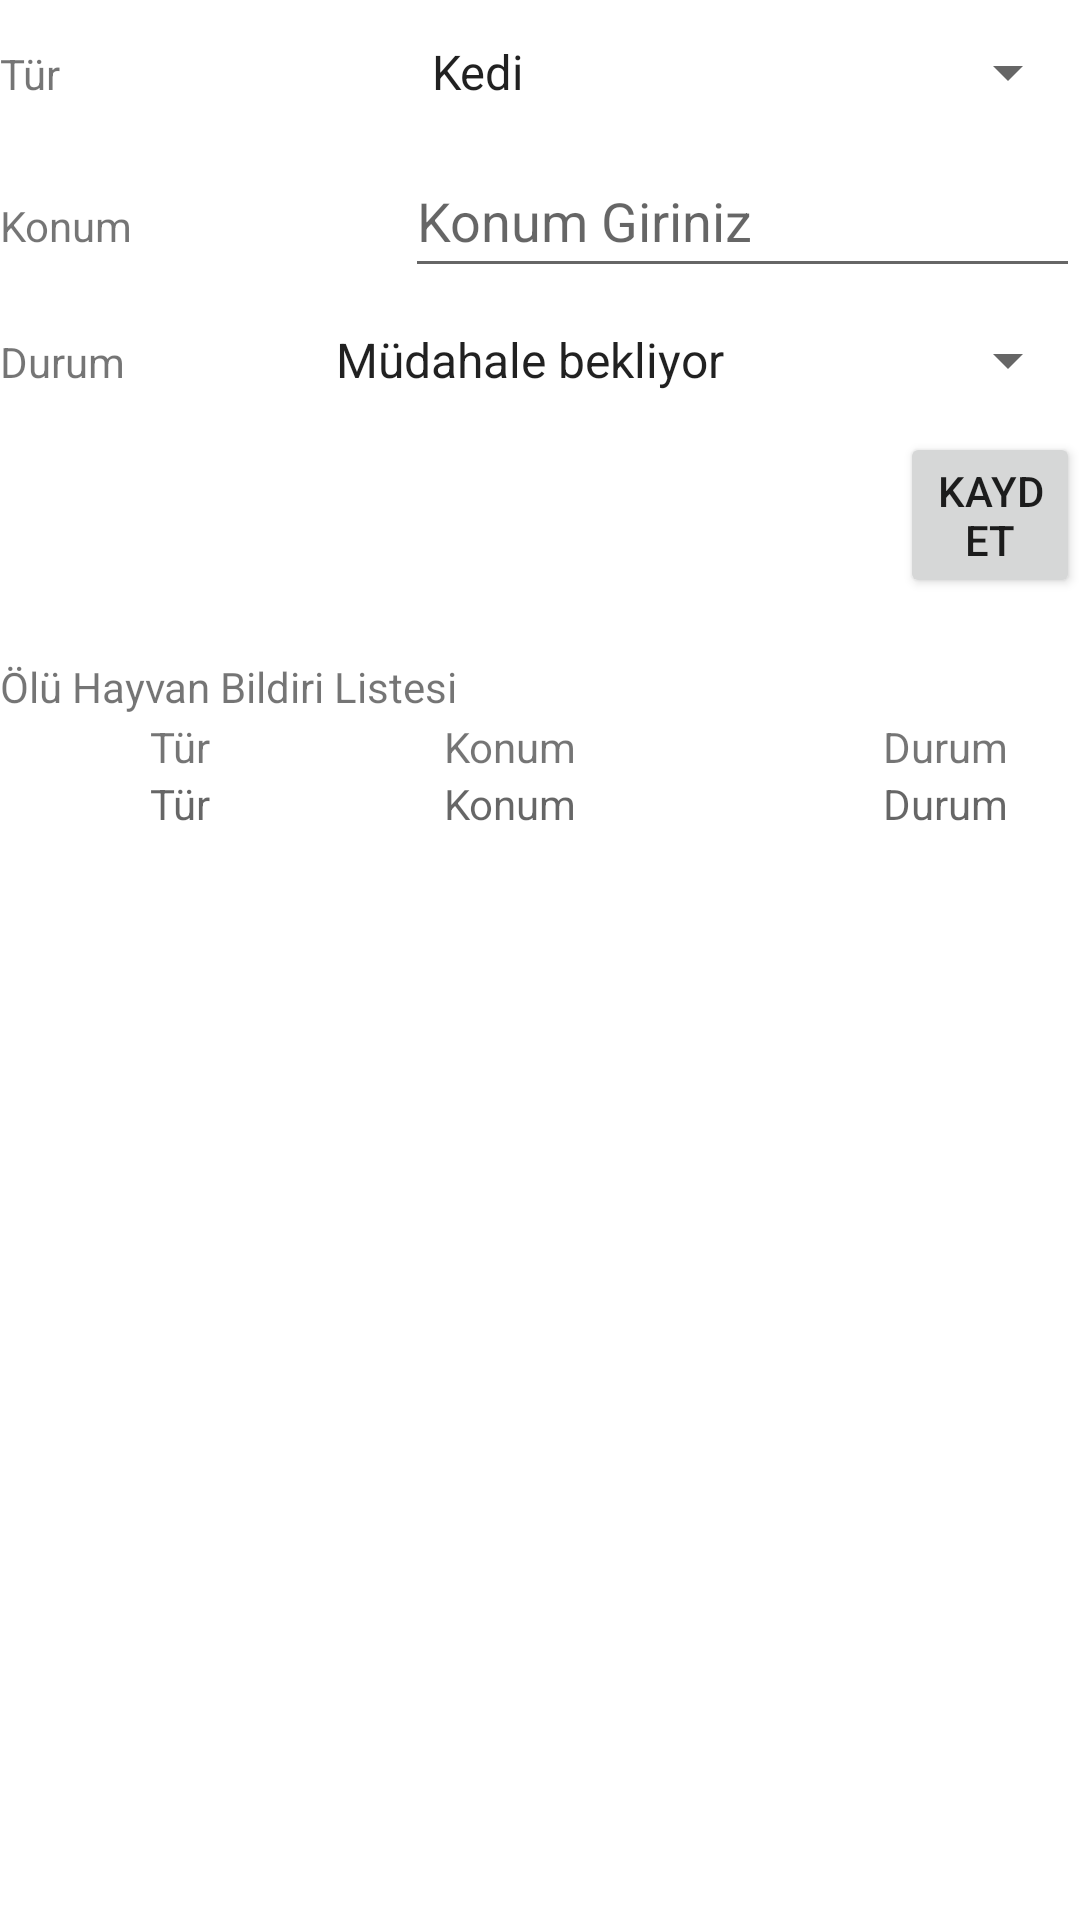

The Android layout XML behind this screen, and the referenced resources:
<!-- AndroidManifest.xml: application theme Theme.Sevimli_Dostlar2 -->
<!-- res/layout/activity_olu_hayvan.xml -->
<?xml version="1.0" encoding="utf-8"?>
<LinearLayout
    xmlns:android="http://schemas.android.com/apk/res/android"
    xmlns:app="http://schemas.android.com/apk/res-auto"
    xmlns:tools="http://schemas.android.com/tools"
    tools:context=".OluHayvan"

    android:layout_width="match_parent"
    android:layout_height="match_parent"
    android:orientation="vertical"
    tools:layout_editor_absoluteX="1dp"
    tools:layout_editor_absoluteY="1dp">

    <LinearLayout
        android:layout_width="match_parent"
        android:layout_height="wrap_content"
        android:orientation="horizontal">

        <TextView
            android:id="@+id/textView15"
            android:layout_width="wrap_content"
            android:layout_height="wrap_content"
            android:layout_weight="1"
            android:text="Tür" />

        <Spinner
            android:id="@+id/tur"
            android:layout_width="wrap_content"
            android:layout_height="wrap_content"
            android:layout_weight="1"
            android:entries="@array/tur2"
            android:minHeight="48dp" />

    </LinearLayout>

    <LinearLayout
        android:layout_width="match_parent"
        android:layout_height="wrap_content"
        android:orientation="horizontal"        >

        <TextView
            android:id="@+id/textView23"
            android:layout_width="120dp"
            android:layout_height="32dp"
            android:layout_weight="1"
            android:text="Konum" />

        <EditText
            android:id="@+id/konum"
            android:layout_width="wrap_content"
            android:layout_height="wrap_content"
            android:layout_weight="1"
            android:ems="10"
            android:hint="Konum Giriniz"
            android:digits="abcdefghijklmnopqrstuvwxyz "
            android:inputType="textPostalAddress"
            android:minHeight="48dp" />

    </LinearLayout>

    <LinearLayout
        android:layout_width="match_parent"
        android:layout_height="wrap_content"
        android:orientation="horizontal">

        <TextView
            android:id="@+id/textView8"
            android:layout_width="wrap_content"
            android:layout_height="wrap_content"
            android:layout_weight="1"
            android:text="Durum" />

        <Spinner
            android:id="@+id/durum"
            android:layout_width="wrap_content"
            android:layout_height="wrap_content"
            android:layout_weight="1"
            android:entries="@array/durum"
            android:minHeight="48dp" />
    </LinearLayout>

    <LinearLayout
        android:layout_width="match_parent"
        android:layout_height="wrap_content"
        android:orientation="horizontal">

        <Button
            android:id="@+id/kaydet"
            android:layout_width="wrap_content"
            android:layout_height="wrap_content"
            android:layout_marginLeft="300dp"
            android:hint="Kaydet"
            android:text="Kaydet" />
    </LinearLayout>

    <LinearLayout
        android:layout_width="match_parent"
        android:layout_height="wrap_content"
        android:orientation="horizontal">

        <TextView
            android:id="@+id/textView9"
            android:layout_width="wrap_content"
            android:layout_height="wrap_content"
            android:layout_weight="1"
            android:text="Ölü Hayvan Bildiri Listesi"
            android:layout_marginTop="20dp"
            android:minHeight="20dp"/>
    </LinearLayout>

    <LinearLayout
        android:layout_width="match_parent"
        android:layout_height="wrap_content"
        android:orientation="horizontal">

        <TableLayout
            android:layout_width="match_parent"
            android:layout_height="match_parent">

            <TableRow
                android:layout_width="match_parent"
                android:layout_height="match_parent" >

                <TextView
                    android:id="@+id/textView10"
                    android:layout_width="120dp"
                    android:layout_height="match_parent"
                    android:gravity="center"
                    android:text="Tür" />

                <TextView
                    android:id="@+id/textView11"
                    android:layout_width="100dp"
                    android:layout_height="wrap_content"
                    android:gravity="center"
                    android:text="Konum" />

                <TextView
                    android:id="@+id/textView12"
                    android:layout_width="190dp"
                    android:layout_height="wrap_content"
                    android:text="Durum"
                    android:gravity="center" />
            </TableRow>

            <TableRow
                android:layout_width="match_parent"
                android:layout_height="match_parent">

                <TextView
                    android:id="@+id/tur2"
                    android:layout_width="120dp"
                    android:layout_height="wrap_content"
                    android:hint="Tür"
                    android:gravity="center" />

                <TextView
                    android:id="@+id/konum2"
                    android:layout_width="match_parent"
                    android:layout_height="wrap_content"
                    android:gravity="center"
                    android:hint="Konum" />

                <TextView
                    android:id="@+id/durum2"
                    android:layout_width="105dp"
                    android:layout_height="wrap_content"
                    android:hint="Durum"
                    android:gravity="center" />

            </TableRow>

        </TableLayout>

    </LinearLayout>

</LinearLayout>
<!-- resources referenced by this layout -->
<resources>
  <string-array name="durum">
          <item>Müdahale bekliyor</item>
          <item>Müdahale edildi</item>
      </string-array>
  <string-array name="tur2">
          <item>Kedi</item>
          <item>Köpek</item>
          <item>Diğer</item>
      </string-array>
  <style name="Theme.Sevimli_Dostlar2" parent="Theme.MaterialComponents.DayNight.DarkActionBar">
          
          <item name="colorPrimary">@color/purple_500</item>
          <item name="colorPrimaryVariant">@color/purple_700</item>
          <item name="colorOnPrimary">@color/white</item>
          
          <item name="colorSecondary">@color/teal_200</item>
          <item name="colorSecondaryVariant">@color/teal_700</item>
          <item name="colorOnSecondary">@color/black</item>
          
          <item name="android:statusBarColor" tools:targetApi="l">?attr/colorPrimaryVariant</item>
          
      </style>
  <!-- not gathered from this repository: default colours our renderer supplied (Android Studio template values) -->
  <color name="purple_500">#FF6200EE</color>
  <color name="purple_700">#FF3700B3</color>
  <color name="teal_200">#FF03DAC5</color>
  <color name="teal_700">#FF018786</color>
  <color name="black">#FF000000</color>
  <color name="white">#FFFFFFFF</color>
</resources>
